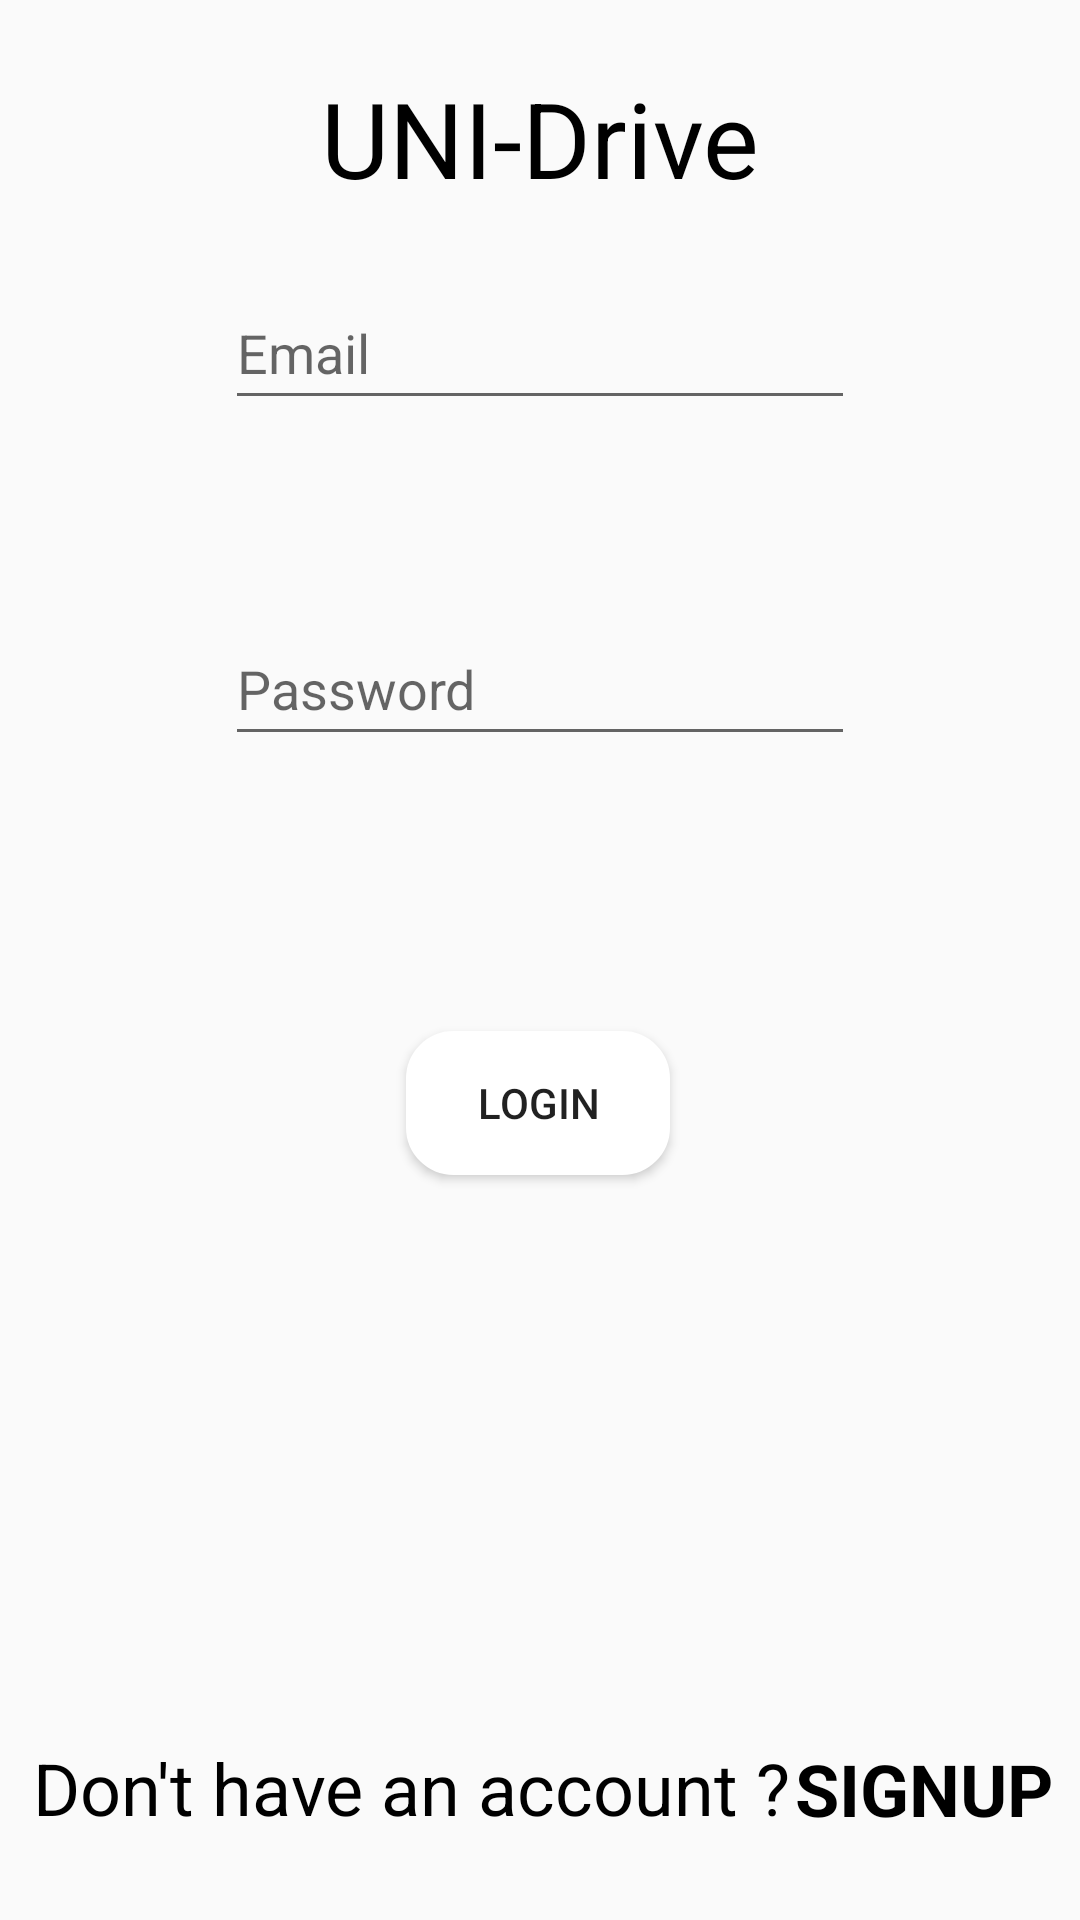

Write the Android layout XML for this screen, with the resource values it uses.
<!-- AndroidManifest.xml: application theme Theme.StudentDelivery -->
<!-- res/layout/activity_main.xml -->
<?xml version="1.0" encoding="utf-8"?>
<androidx.constraintlayout.widget.ConstraintLayout xmlns:android="http://schemas.android.com/apk/res/android"
    xmlns:app="http://schemas.android.com/apk/res-auto"
    xmlns:tools="http://schemas.android.com/tools"
    android:layout_width="match_parent"
    android:layout_height="match_parent"
    tools:context=".MainActivity">

    <EditText
        android:id="@+id/email_text"
        android:layout_width="wrap_content"
        android:layout_height="wrap_content"
        android:layout_marginBottom="64dp"
        android:ems="10"
        android:hint="@string/email"
        android:inputType="textEmailAddress"
        android:minHeight="48dp"
        app:layout_constraintBottom_toTopOf="@+id/password_text"
        app:layout_constraintEnd_toEndOf="parent"
        app:layout_constraintStart_toStartOf="parent"
        tools:ignore="SpeakableTextPresentCheck"
        android:autofillHints="emailAddress" />

    <EditText
        android:id="@+id/password_text"
        android:layout_width="wrap_content"
        android:layout_height="wrap_content"
        android:layout_marginBottom="388dp"
        android:ems="10"
        android:hint="@string/password"
        android:inputType="textPassword"
        android:minHeight="48dp"
        app:layout_constraintBottom_toBottomOf="parent"
        app:layout_constraintEnd_toEndOf="parent"
        app:layout_constraintStart_toStartOf="parent"
        tools:ignore="SpeakableTextPresentCheck"
        android:autofillHints="password" />

    <TextView
        android:id="@+id/Logo_text"
        android:layout_width="wrap_content"
        android:layout_height="wrap_content"
        android:text="@string/uni_drive"
        android:textColor="#000000"
        android:textSize="35sp"
        app:layout_constraintBottom_toTopOf="@+id/email_text"
        app:layout_constraintEnd_toEndOf="parent"
        app:layout_constraintStart_toStartOf="parent"
        app:layout_constraintTop_toTopOf="parent" />

    <Button
        android:id="@+id/login_button"
        android:layout_width="wrap_content"
        android:layout_height="wrap_content"
        android:background="@drawable/rect_rounded_button"
        android:backgroundTint="@color/white"
        android:text="@string/login"
        app:layout_constraintBottom_toBottomOf="parent"
        app:layout_constraintEnd_toEndOf="parent"
        app:layout_constraintHorizontal_bias="0.498"
        app:layout_constraintStart_toStartOf="parent"
        app:layout_constraintTop_toBottomOf="@+id/password_text"
        app:layout_constraintVertical_bias="0.27" />

    <TextView
        android:id="@+id/textView4"
        android:layout_width="wrap_content"
        android:layout_height="wrap_content"
        android:layout_marginBottom="28dp"
        android:text="@string/don_t_have_an_account"
        android:textColor="@color/black"
        android:textSize="24sp"
        app:layout_constraintBottom_toBottomOf="parent"
        app:layout_constraintEnd_toEndOf="parent"
        app:layout_constraintHorizontal_bias="0.101"
        app:layout_constraintStart_toStartOf="parent" />

    <TextView
        android:id="@+id/signup_button"
        android:layout_width="wrap_content"
        android:layout_height="wrap_content"
        android:layout_marginBottom="12dp"
        android:clickable="true"
        android:minHeight="48dp"
        android:text="@string/signup"
        android:textColor="#000000"
        android:textSize="24sp"
        android:textStyle="bold"
        app:layout_constraintBottom_toBottomOf="parent"
        app:layout_constraintEnd_toEndOf="parent"
        app:layout_constraintHorizontal_bias="0.125"
        app:layout_constraintStart_toEndOf="@+id/textView4"
        android:focusable="true" />
</androidx.constraintlayout.widget.ConstraintLayout>
<!-- resources referenced by this layout -->
<resources>
  <color name="black">#FF000000</color>
  <color name="white">#FFFFFFFF</color>
  <!-- drawable rect_rounded_button (drawable) -->
  <?xml version="1.0" encoding="utf-8"?>
  <shape xmlns:android="http://schemas.android.com/apk/res/android">
      <solid android:color="@color/black"/>
      <stroke android:color="@color/white" android:width="1.5dp"/>
      <corners android:radius="15dp"/>
  </shape>
  <string name="don_t_have_an_account">Don\'t have an account ?</string>
  <string name="email">Email</string>
  <string name="login">Login</string>
  <string name="password">Password</string>
  <string name="signup">SIGNUP</string>
  <string name="uni_drive">UNI-Drive</string>
  <style name="Theme.StudentDelivery" parent="Theme.AppCompat.Light.DarkActionBar">
          
          <item name="colorPrimary">@color/purple_500</item>
          <item name="colorPrimaryDark">@color/purple_700</item>
          <item name="colorAccent">@color/teal_200</item>
          
      </style>
  <color name="purple_500">#FF6200EE</color>
  <color name="purple_700">#FF3700B3</color>
  <color name="teal_200">#FF03DAC5</color>
</resources>
